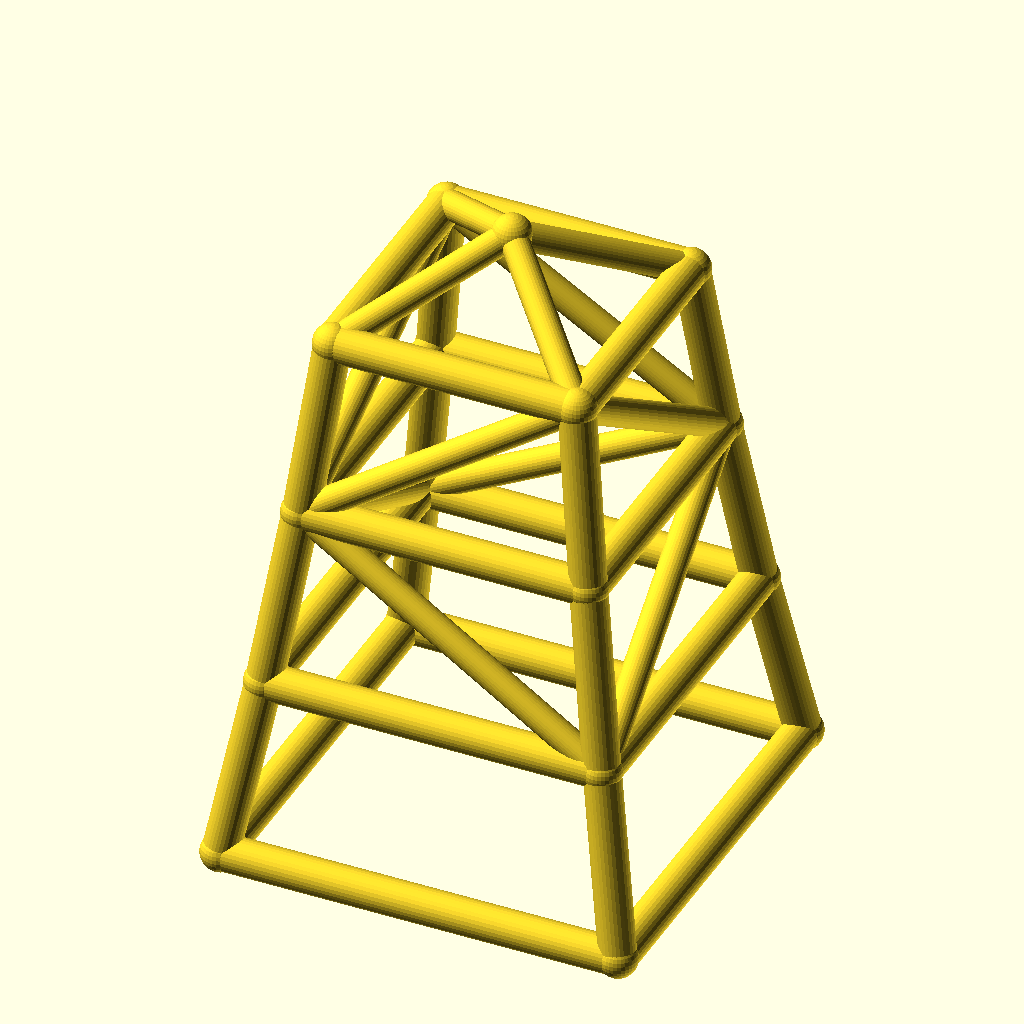
Cell 1 — every parameter at its default value.
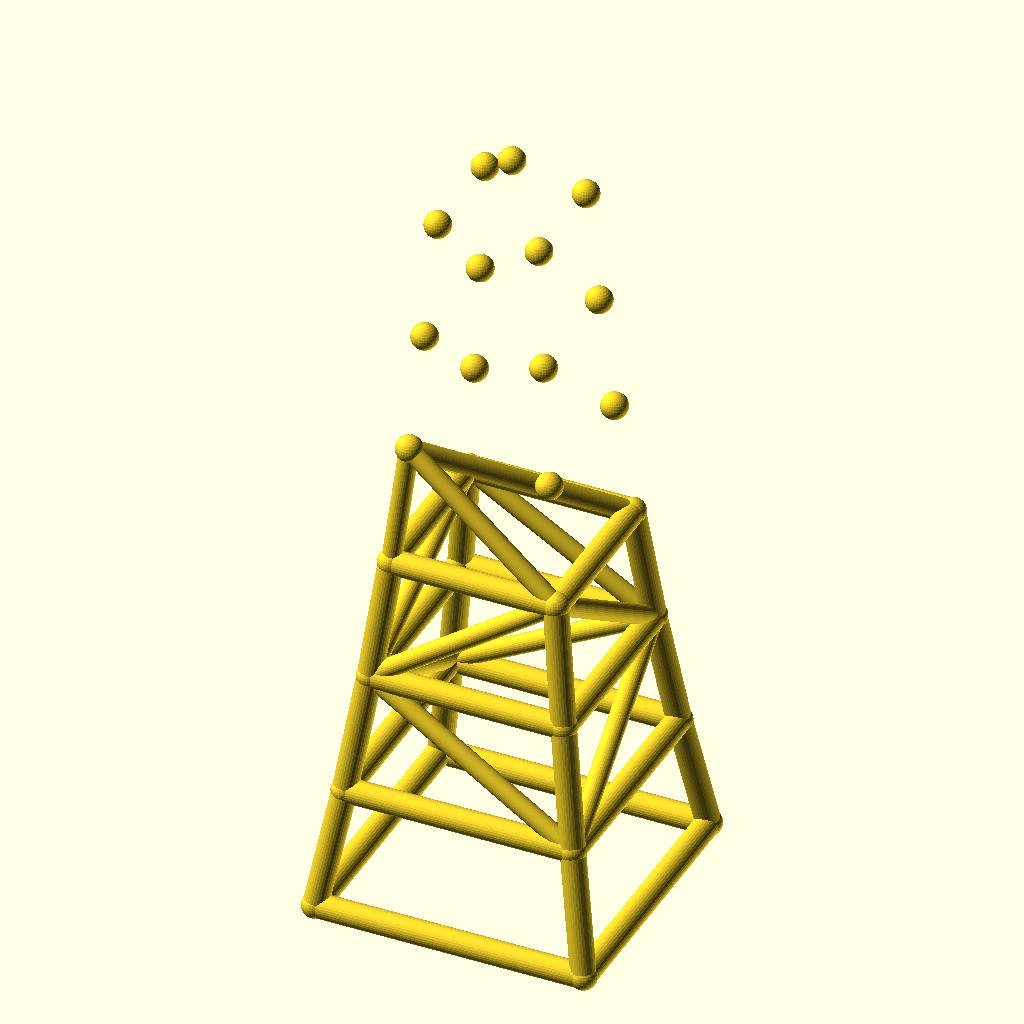
Cell 2: the same model with levels = 6.
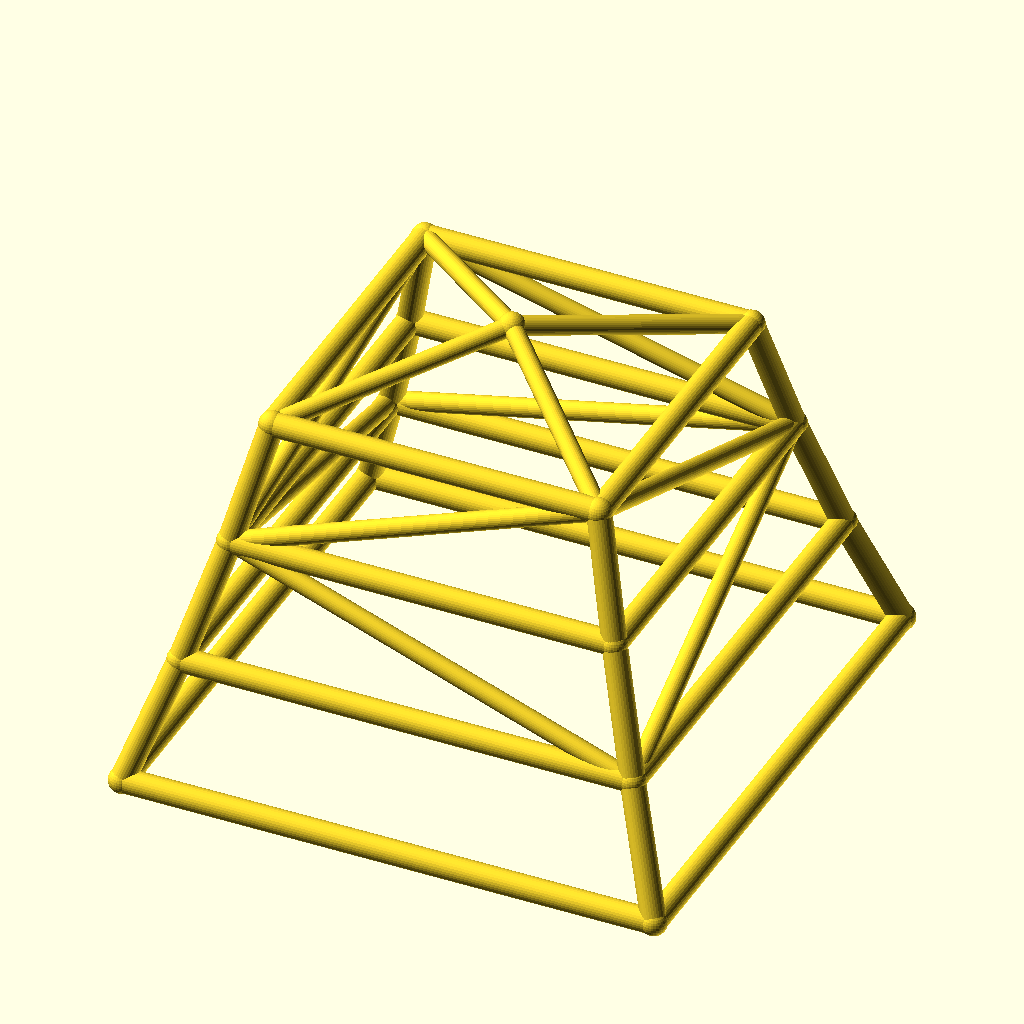
Cell 3 — base_w set to 200, the other parameters unchanged.
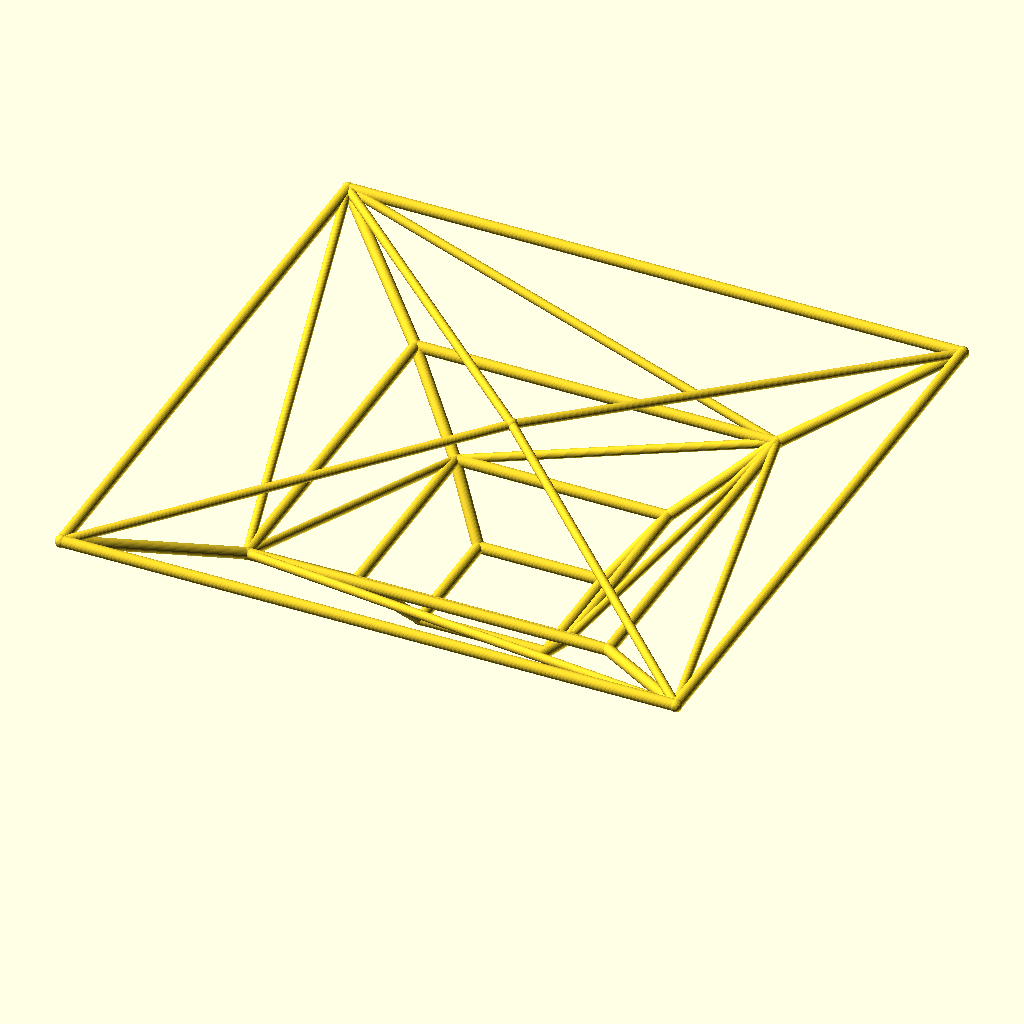
Cell 4: the same model with taper = 1.7.
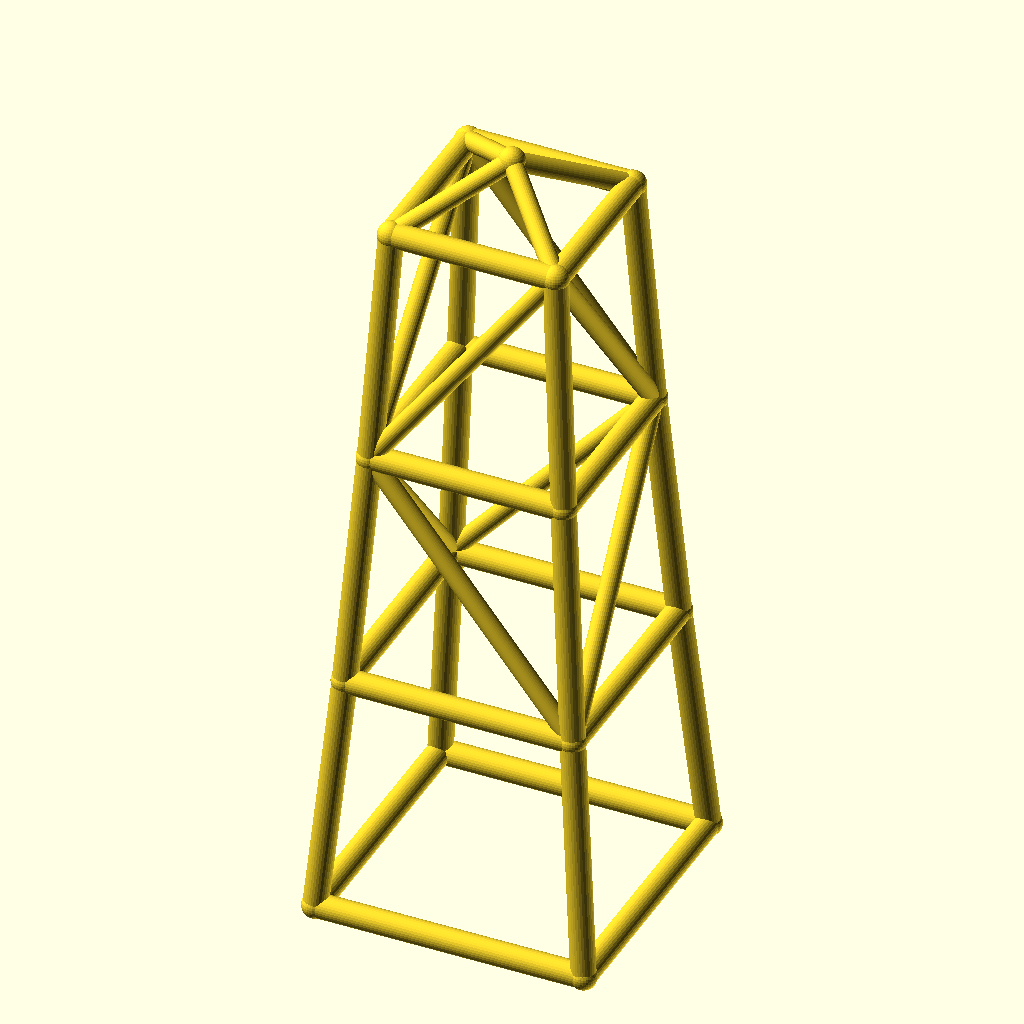
Cell 5: level_h = 90 (everything else at default).
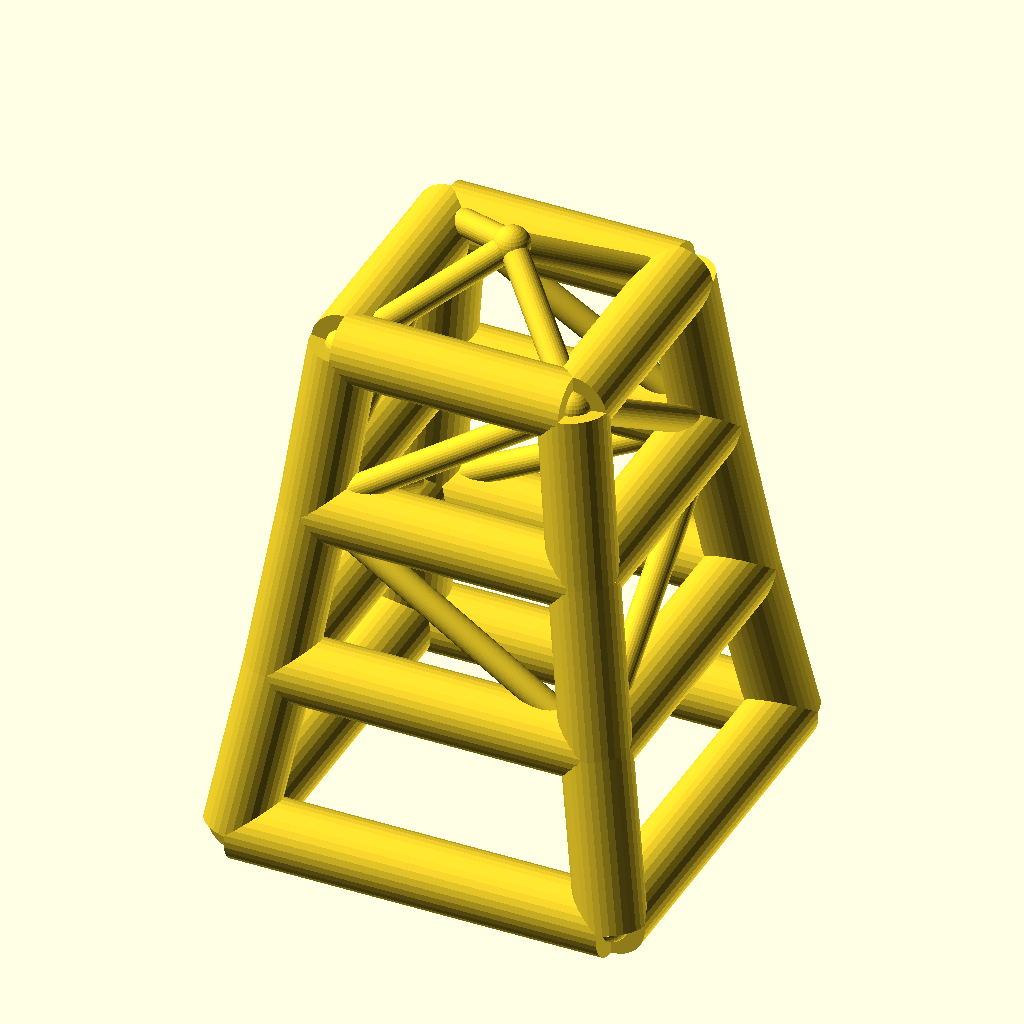
Cell 6: the same model with leg_r = 9.
The same orthographic view direction (rotation 55°, 0°, 25°; colour scheme Cornfield) for every cell, with the view re-fitted per cell, so scale and position can differ between cells.
Source of the model, optional_data/data/wire2/masttowers/scene_0084.scad:
$fn = 32;

// ----------------------------------------------------------------------
// Tapered four-leg tower: 3 levels, base 100 mm, taper 0.85 per level
// ----------------------------------------------------------------------

// --- parameters (mm) ---
levels = 3;               // number of tower levels
base_w = 100;             // bottom ring width (X and Y)
taper = 0.85;             // ring width multiplier per level
level_h = 45;             // height of one level
leg_r = 4.5;              // leg / ring member radius
brace_r = 3.5;            // diagonal brace radius
joint_r = 4.9;            // joint ball radius
crown_h = 20;             // crown mast height above the top ring

bbox_x = base_w + 2 * joint_r;  // overall X, joints included
bbox_y = base_w + 2 * joint_r;  // overall Y, joints included
bbox_z = levels * level_h + crown_h + 2 * joint_r;  // overall Z, joints included
leg_d = 2 * leg_r;  // leg / ring stock diameter
brace_d = 2 * brace_r;  // brace stock diameter
joint_d = 2 * joint_r;  // joint ball diameter
top_w = base_w * pow(taper, levels);  // width of the top ring
nodes = concat([for (lvl = [0 : levels], sx = [-1, 1], sy = [-1, 1]) [sx * base_w * pow(taper, lvl) / 2, sy * base_w * pow(taper, lvl) / 2, lvl * level_h]], [[0, 0, levels * level_h + crown_h]]);

module member(a, b, r) {
  /* round stock from joint a to joint b, ends buried in the joint balls */
  d = b - a;
  length = norm(d);
  translate(a) rotate([0, acos(d[2] / length), atan2(d[1], d[0])])
    cylinder(h = length, r = r);
}

module joint(p, r) {
  /* ball at the joint centre, fatter than every member meeting there */
  translate(p) sphere(r = r);
}

/* members - each call is one graph edge */
member(nodes[0], nodes[4], leg_r);
member(nodes[1], nodes[5], leg_r);
member(nodes[2], nodes[6], leg_r);
member(nodes[3], nodes[7], leg_r);
member(nodes[4], nodes[8], leg_r);
member(nodes[5], nodes[9], leg_r);
member(nodes[6], nodes[10], leg_r);
member(nodes[7], nodes[11], leg_r);
member(nodes[8], nodes[12], leg_r);
member(nodes[9], nodes[13], leg_r);
member(nodes[10], nodes[14], leg_r);
member(nodes[11], nodes[15], leg_r);
member(nodes[0], nodes[1], leg_r);
member(nodes[2], nodes[3], leg_r);
member(nodes[0], nodes[2], leg_r);
member(nodes[1], nodes[3], leg_r);
member(nodes[4], nodes[5], leg_r);
member(nodes[6], nodes[7], leg_r);
member(nodes[4], nodes[6], leg_r);
member(nodes[5], nodes[7], leg_r);
member(nodes[8], nodes[9], leg_r);
member(nodes[10], nodes[11], leg_r);
member(nodes[8], nodes[10], leg_r);
member(nodes[9], nodes[11], leg_r);
member(nodes[12], nodes[13], leg_r);
member(nodes[14], nodes[15], leg_r);
member(nodes[12], nodes[14], leg_r);
member(nodes[13], nodes[15], leg_r);
member(nodes[5], nodes[8], brace_r);
member(nodes[6], nodes[11], brace_r);
member(nodes[6], nodes[8], brace_r);
member(nodes[5], nodes[11], brace_r);
member(nodes[8], nodes[13], brace_r);
member(nodes[11], nodes[14], brace_r);
member(nodes[8], nodes[14], brace_r);
member(nodes[11], nodes[13], brace_r);
member(nodes[12], nodes[16], brace_r);
member(nodes[13], nodes[16], brace_r);
member(nodes[14], nodes[16], brace_r);
member(nodes[15], nodes[16], brace_r);

/* joint balls */
for (p = nodes) joint(p, joint_r);
Parameter table extracted from the source (name, type, default, range or options):
levels: number, default 3
base_w: number, default 100
taper: number, default 0.85
level_h: number, default 45
leg_r: number, default 4.5
brace_r: number, default 3.5
joint_r: number, default 4.9
crown_h: number, default 20
